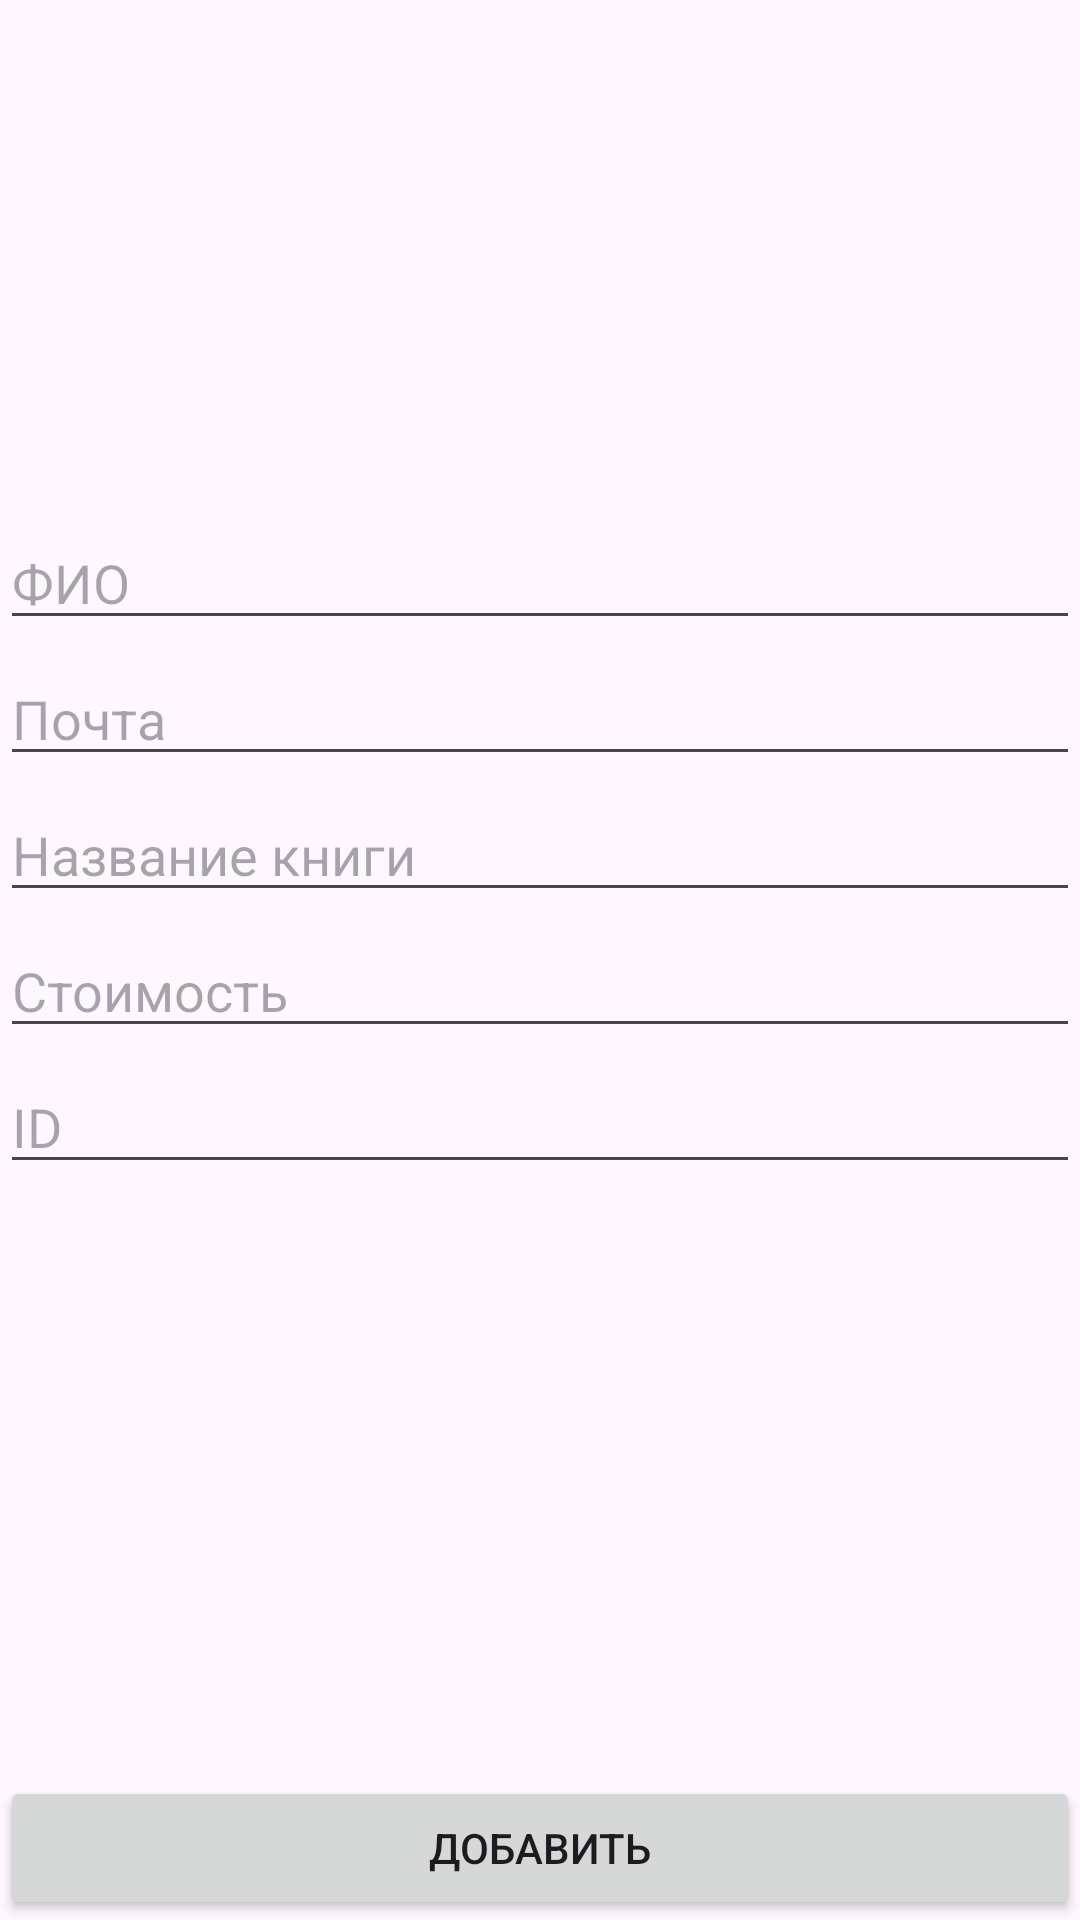

This screen was rendered from an Android layout file. Write that file and the resources it references.
<!-- AndroidManifest.xml: application theme Theme._16pract -->
<!-- res/layout/add_activity.xml -->
<?xml version="1.0" encoding="utf-8"?>
<androidx.constraintlayout.widget.ConstraintLayout xmlns:android="http://schemas.android.com/apk/res/android"
    xmlns:app="http://schemas.android.com/apk/res-auto"
    xmlns:tools="http://schemas.android.com/tools"
    android:layout_width="match_parent"
    android:layout_height="match_parent">


    <EditText
        android:id="@+id/email_author"
        android:layout_width="0dp"
        android:layout_height="wrap_content"
        android:layout_marginTop="4dp"
        android:hint="Название книги"
        app:layout_constraintEnd_toEndOf="parent"
        app:layout_constraintHorizontal_bias="0.0"
        app:layout_constraintStart_toStartOf="parent"
        app:layout_constraintTop_toBottomOf="@id/namebook" />

    <EditText
        android:id="@+id/nameauthor"
        android:layout_width="0dp"
        android:layout_height="wrap_content"
        android:layout_marginTop="172dp"
        android:hint="ФИО"
        app:layout_constraintEnd_toEndOf="parent"
        app:layout_constraintHorizontal_bias="0.0"
        app:layout_constraintStart_toStartOf="parent"
        app:layout_constraintTop_toTopOf="parent" />

    <EditText
        android:id="@+id/namebook"
        android:layout_width="0dp"
        android:layout_height="wrap_content"
        android:layout_marginTop="4dp"
        android:hint="Почта"
        app:layout_constraintEnd_toEndOf="parent"
        app:layout_constraintHorizontal_bias="0.0"
        app:layout_constraintStart_toStartOf="parent"
        app:layout_constraintTop_toBottomOf="@id/nameauthor" />

    <EditText
        android:id="@+id/id"
        android:layout_width="0dp"
        android:layout_height="wrap_content"
        android:layout_marginTop="4dp"
        android:hint="ID"
        app:layout_constraintEnd_toEndOf="parent"
        app:layout_constraintHorizontal_bias="0.0"
        app:layout_constraintStart_toStartOf="parent"
        app:layout_constraintTop_toBottomOf="@id/nuber_phone" />

    <EditText
        android:id="@+id/nuber_phone"
        android:layout_width="0dp"
        android:layout_height="wrap_content"
        android:layout_marginTop="4dp"
        android:hint="Стоимость"
        app:layout_constraintEnd_toEndOf="parent"
        app:layout_constraintHorizontal_bias="0.0"
        app:layout_constraintStart_toStartOf="parent"
        app:layout_constraintTop_toBottomOf="@id/email_author" />

    <Button
        android:id="@+id/dobavit"
        android:layout_width="match_parent"
        android:layout_height="wrap_content"
        android:layout_marginTop="80dp"
        android:text="Добавить"
        app:layout_constraintEnd_toEndOf="parent"

        app:layout_constraintStart_toStartOf="parent"
        app:layout_constraintBottom_toBottomOf="parent"  />

</androidx.constraintlayout.widget.ConstraintLayout>
<!-- resources referenced by this layout -->
<resources>
  <style name="Theme._16pract" parent="Base.Theme._16pract" />
  <style name="Base.Theme._16pract" parent="Theme.Material3.DayNight.NoActionBar">
          
          
      </style>
</resources>
